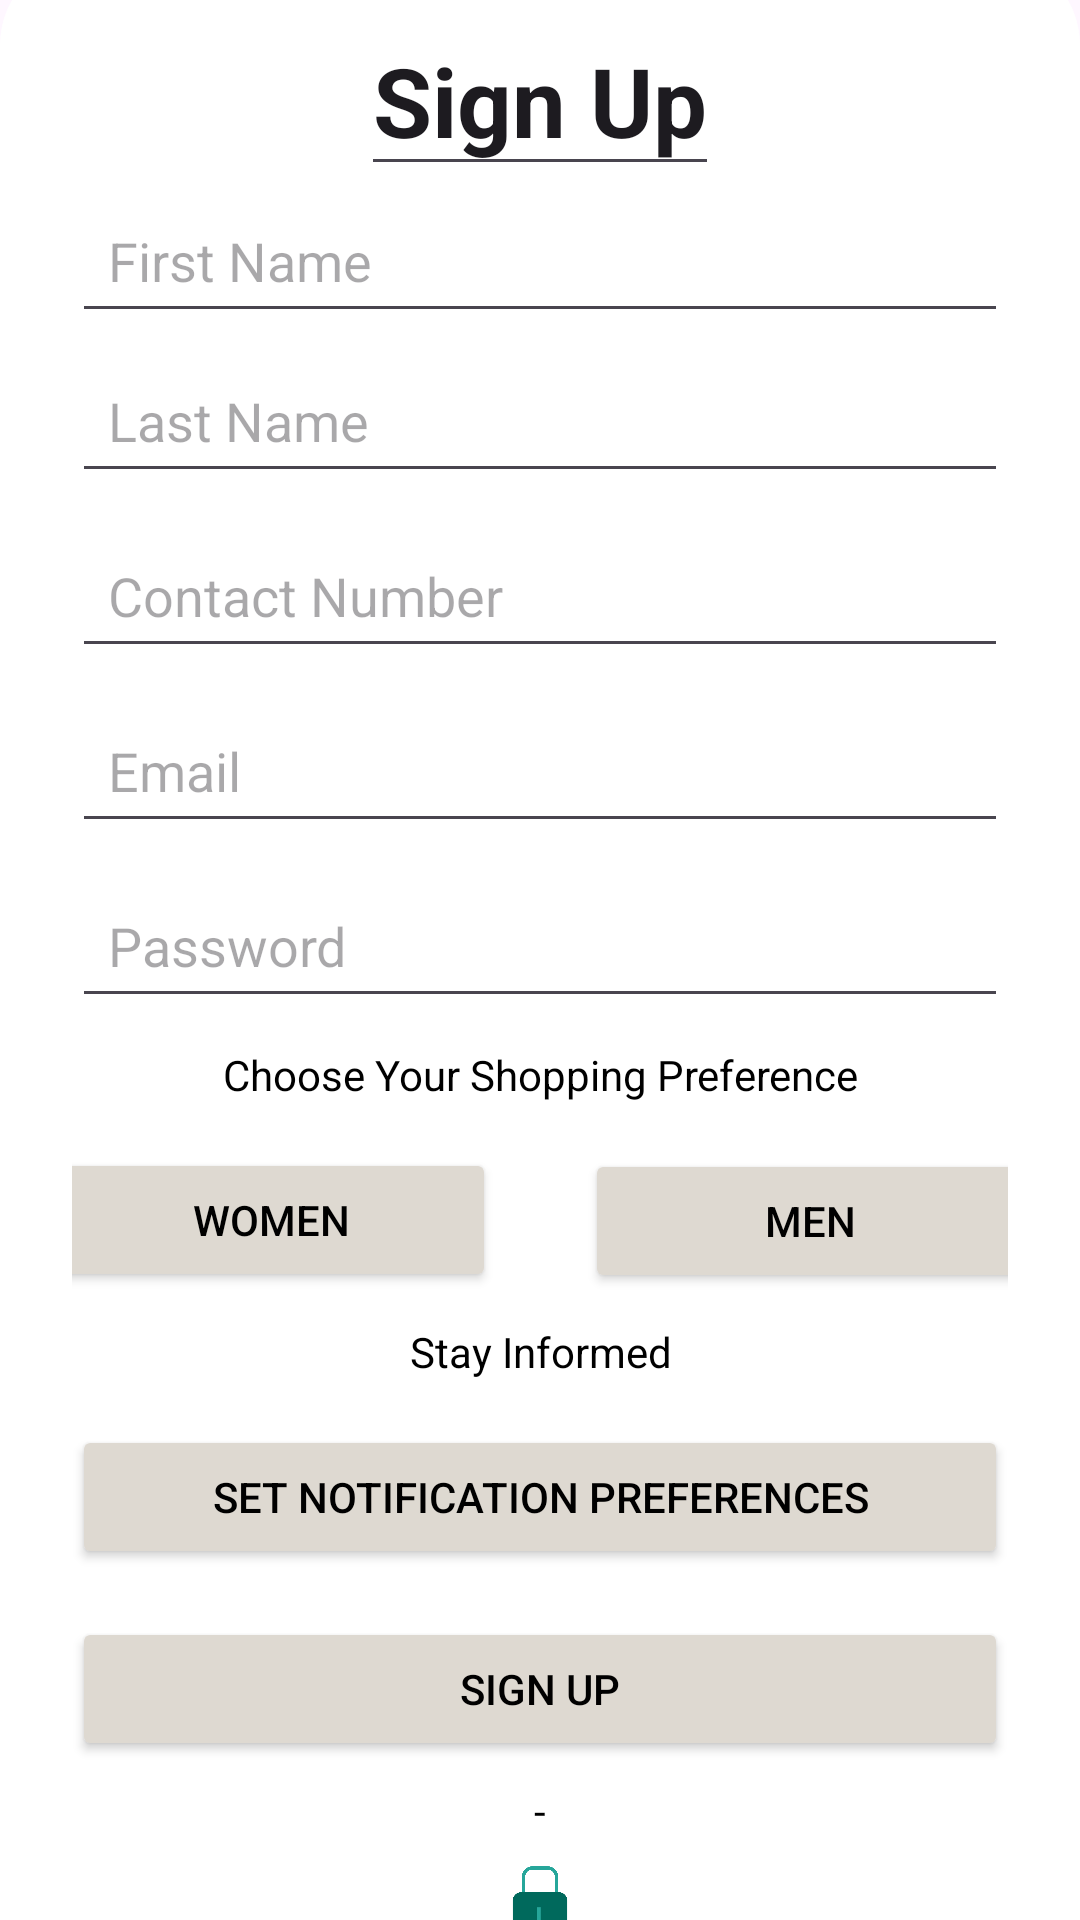

Write the Android layout XML for this screen, with the resource values it uses.
<!-- AndroidManifest.xml: application theme Theme.ClosetCraft -->
<!-- res/layout/activity_signup.xml -->
<?xml version="1.0" encoding="utf-8"?>
<FrameLayout
    xmlns:android="http://schemas.android.com/apk/res/android"
    xmlns:app="http://schemas.android.com/apk/res-auto"
    xmlns:tools="http://schemas.android.com/tools"
    android:layout_width="match_parent"
    android:layout_height="match_parent"
    android:background="@drawable/backgroundimage"
    tools:context=".SignupActivity">

    
    <LinearLayout
        android:layout_width="match_parent"
        android:layout_height="750dp"
        android:layout_gravity="center"
        android:layout_marginTop="40dp"
        android:background="@drawable/rounded_top_corners"
        android:gravity="center"
        android:orientation="vertical"
        android:padding="24dp">

        <EditText
            android:id="@+id/signUp"
            android:layout_width="wrap_content"
            android:layout_height="wrap_content"
            android:text="Sign Up"
            android:textSize="32sp"
            android:textStyle="bold" />

        <ImageView
            android:id="@+id/backBtn"
            android:layout_width="50dp"
            android:layout_height="20dp"
            android:layout_gravity="left"
            android:layout_marginTop="-40dp"
            android:layout_marginBottom="70dp"
            android:contentDescription="Sample Image"
            android:scaleType="centerCrop"
            android:src="@drawable/baseline_arrow_back_24" />

        
        <EditText
            android:id="@+id/etFname"
            android:layout_width="match_parent"
            android:layout_height="wrap_content"
            android:layout_marginBottom="5dp"
            android:layout_marginTop="-50dp"
            android:hint="First Name"
            android:inputType="textPersonName"
            android:padding="12dp" />

        
        <EditText
            android:id="@+id/etLname"
            android:layout_width="match_parent"
            android:layout_height="wrap_content"
            android:layout_marginBottom="10dp"
            android:hint="Last Name"
            android:inputType="textPersonName"
            android:padding="12dp" />

        
        <EditText
            android:id="@+id/etContact"
            android:layout_width="match_parent"
            android:layout_height="wrap_content"
            android:layout_marginBottom="10dp"
            android:hint="Contact Number"
            android:inputType="phone"
            android:padding="12dp" />

        <EditText
            android:id="@+id/etEmail"
            android:layout_width="match_parent"
            android:layout_height="wrap_content"
            android:layout_marginBottom="10dp"
            android:hint="Email"
            android:inputType="textEmailAddress"
            android:padding="12dp" />

        <EditText
            android:id="@+id/etPassword"
            android:layout_width="match_parent"
            android:layout_height="wrap_content"
            android:layout_marginBottom="24dp"
            android:hint="Password"
            android:inputType="textPassword"
            android:padding="12dp" />

        <TextView
            android:id="@+id/preference"
            android:layout_width="wrap_content"
            android:layout_height="wrap_content"
            android:layout_marginTop="-15dp"
            android:layout_marginBottom="15dp"
            android:text="Choose Your Shopping Preference"
            android:textAlignment="center"
            android:textColor="@color/black"
            android:textSize="14sp" />

        <Button
            android:id="@+id/womenBtn"
            android:layout_width="150dp"
            android:layout_height="wrap_content"
            android:layout_marginStart="-90dp"
            android:backgroundTint="@color/lightCream"
            android:text="WOMEN"
            android:textColor="@color/black" />

        <Button
            android:id="@+id/menBtn"
            android:layout_width="150dp"
            android:layout_height="wrap_content"
            android:layout_marginStart="90dp"
            android:layout_marginTop="-48dp"
            android:backgroundTint="@color/lightCream"
            android:text="MEN"
            android:textColor="@color/black" />

        <TextView
            android:id="@+id/preferences"
            android:layout_width="wrap_content"
            android:layout_height="wrap_content"
            android:layout_marginTop="10dp"
            android:layout_marginBottom="15dp"
            android:text="Stay Informed"
            android:textAlignment="center"
            android:textColor="@color/black"
            android:textSize="14sp" />

        <Button
            android:id="@+id/btnSetNtf"
            android:layout_width="match_parent"
            android:layout_height="wrap_content"
            android:layout_marginBottom="16dp"
            android:backgroundTint="@color/lightCream"
            android:padding="12dp"
            android:text="Set Notification Preferences"
            android:textColor="@color/black" />

        <Button
            android:id="@+id/btnSignup"
            android:layout_width="match_parent"
            android:layout_height="wrap_content"
            android:backgroundTint="@color/lightCream"
            android:padding="12dp"
            android:text="Sign Up"
            android:textColor="@color/black" />

        <TextView
            android:id="@+id/orText"
            android:layout_width="wrap_content"
            android:layout_height="wrap_content"
            android:layout_marginTop="7dp"
            android:layout_marginBottom="15dp"
            android:text="-"
            android:textAlignment="center"
            android:textColor="@color/black"
            android:textSize="14sp" />

        <ImageView
            android:id="@+id/GoogleBtn"
            android:layout_width="50dp"
            android:layout_height="30dp"
            android:layout_gravity="center"
            android:layout_marginTop="-10dp"
            android:layout_marginBottom="70dp"
            android:contentDescription="Sample Image"
            android:src="@drawable/ic_lock" />

        <TextView
            android:id="@+id/tvSignUp"
            android:layout_width="wrap_content"
            android:layout_height="wrap_content"
            android:layout_marginTop="-40dp"
            android:text="By continuing to use our platform, you confirm that you are older than 18!"
            android:textAlignment="center"
            android:textColor="@color/black"
            android:textSize="14sp" />

    </LinearLayout>

</FrameLayout>
<!-- resources referenced by this layout -->
<resources>
  <color name="black">#FF000000</color>
  <color name="lightCream">#ded9d1</color>
  <!-- drawable ic_lock: png bitmap (drawable, 5616 bytes) -->
  <!-- drawable rounded_top_corners (drawable) -->
  <?xml version="1.0" encoding="utf-8"?>
  <shape xmlns:android="http://schemas.android.com/apk/res/android"
      android:shape="rectangle">
  
      <solid android:color="@color/white"/> 
  
      <corners
          android:topLeftRadius="30dp"
          android:topRightRadius="30dp"
          android:bottomLeftRadius="0dp"
          android:bottomRightRadius="0dp"/>
  </shape>
  <style name="Theme.ClosetCraft" parent="Base.Theme.ClosetCraft" />
  <color name="white">#FFFFFFFF</color>
  <style name="Base.Theme.ClosetCraft" parent="Theme.Material3.DayNight.NoActionBar">
          
          
      </style>
</resources>
